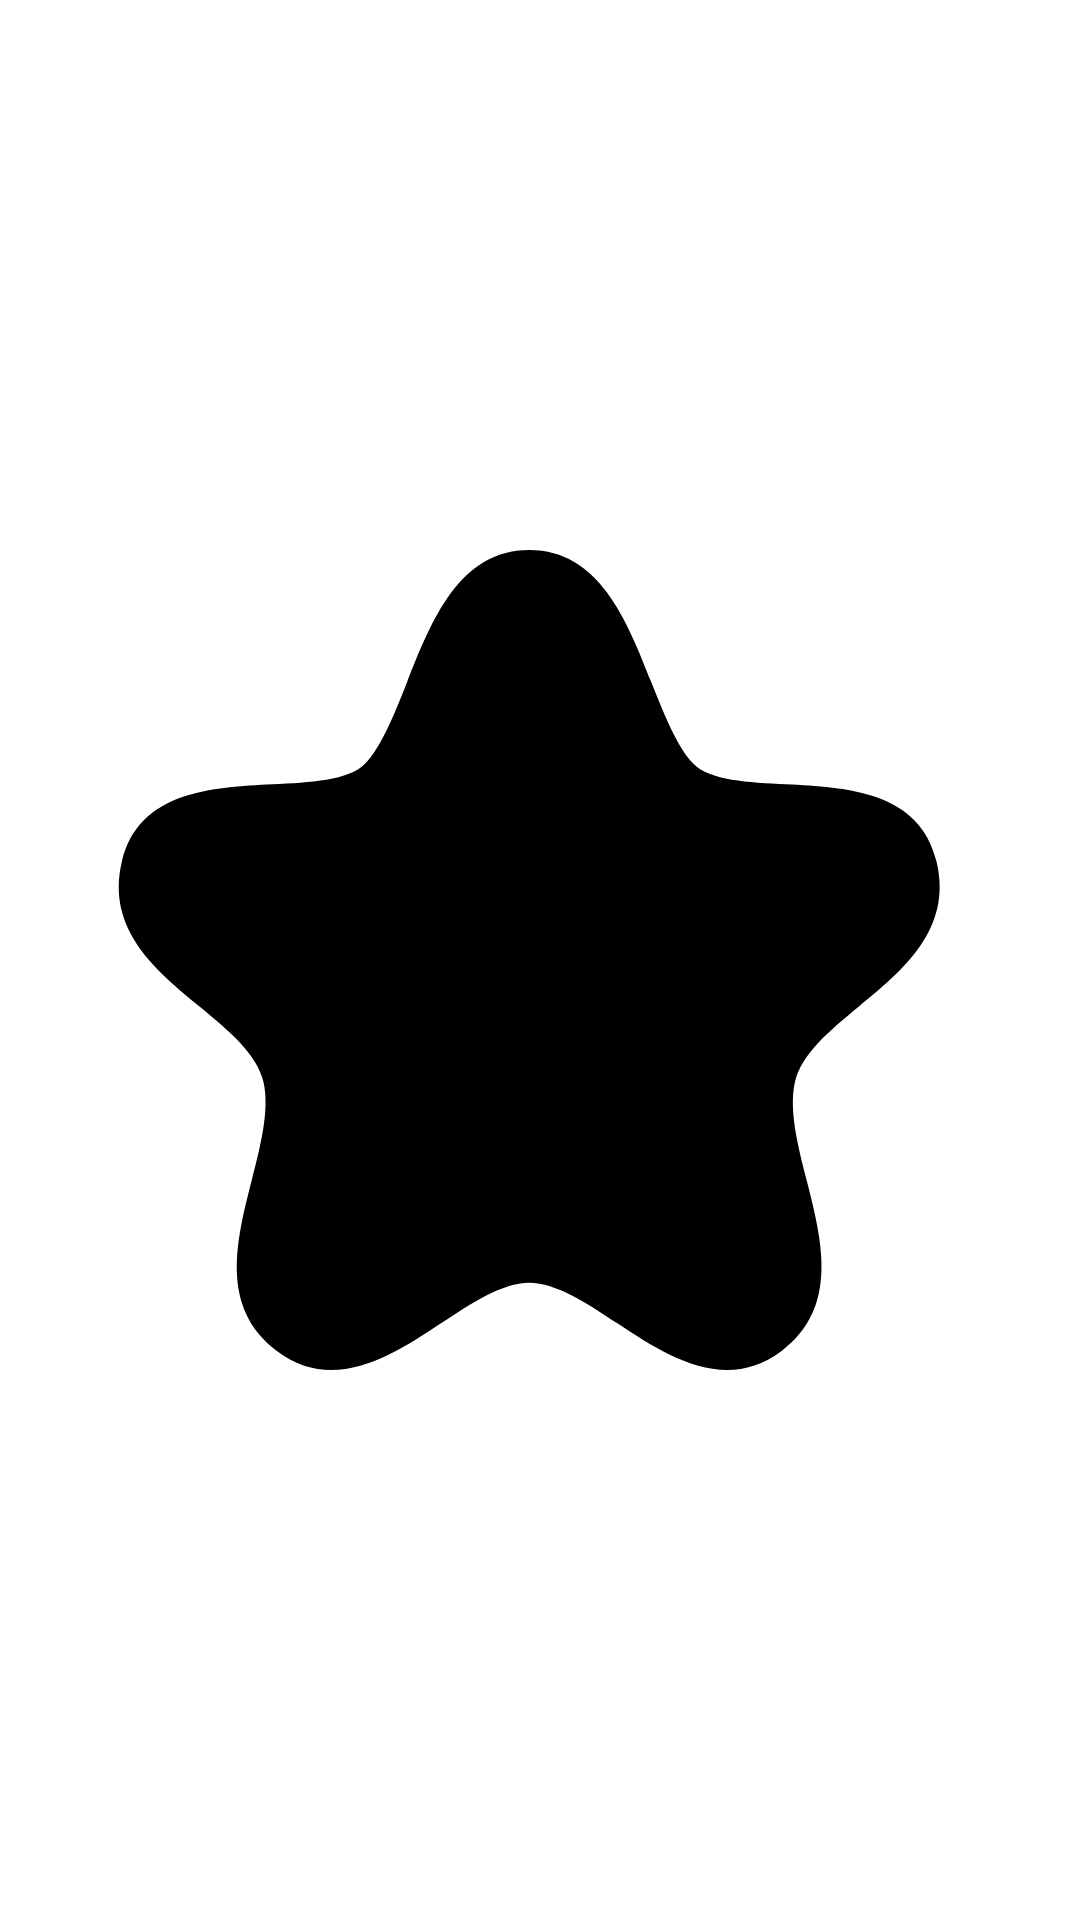

Here is an Android app screen rendered from its layout file. Give the layout XML and the strings, colors and styles it references.
<!-- AndroidManifest.xml: application theme Theme.LMS -->
<!-- res/layout/star.xml -->
<?xml version="1.0" encoding="utf-8"?>
<ImageView xmlns:android="http://schemas.android.com/apk/res/android"
    xmlns:app="http://schemas.android.com/apk/res-auto"
    android:layout_width="wrap_content"
    android:layout_height="wrap_content"
    android:contentDescription="@string/rating"
    android:src="@drawable/ic_star"
    app:tint="#FFA502" />
<!-- resources referenced by this layout -->
<resources>
  <!-- drawable ic_star (drawable) -->
  <vector xmlns:android="http://schemas.android.com/apk/res/android"
      android:width="25dp"
      android:height="24dp"
      android:viewportWidth="25"
      android:viewportHeight="24">
    <path
        android:pathData="M21.681,9.729C21.295,8.083 19.576,7.998 18.195,7.929C17.326,7.885 16.427,7.841 16.052,7.452C15.668,7.056 15.37,6.297 15.078,5.563C14.512,4.127 13.868,2.5 12.25,2.5C10.632,2.5 9.99,4.127 9.422,5.563C9.132,6.297 8.832,7.056 8.45,7.452C8.073,7.841 7.174,7.885 6.305,7.929C4.924,7.998 3.206,8.083 2.819,9.729C2.452,11.292 3.599,12.236 4.611,13.071C5.303,13.641 5.957,14.181 6.102,14.84C6.243,15.481 6.031,16.309 5.826,17.111C5.474,18.49 5.074,20.052 6.409,21.059C6.826,21.375 7.249,21.5 7.667,21.5C8.572,21.5 9.454,20.916 10.208,20.416C10.908,19.954 11.63,19.475 12.25,19.475C12.868,19.475 13.592,19.954 14.29,20.416C15.396,21.146 16.77,22.055 18.093,21.059C19.427,20.052 19.028,18.49 18.674,17.11C18.469,16.309 18.258,15.481 18.399,14.84C18.544,14.181 19.198,13.642 19.889,13.071C20.902,12.236 22.049,11.292 21.681,9.729Z"
        android:fillColor="#000000"
        android:fillType="evenOdd"/>
  </vector>
  <string name="rating">rating</string>
</resources>
